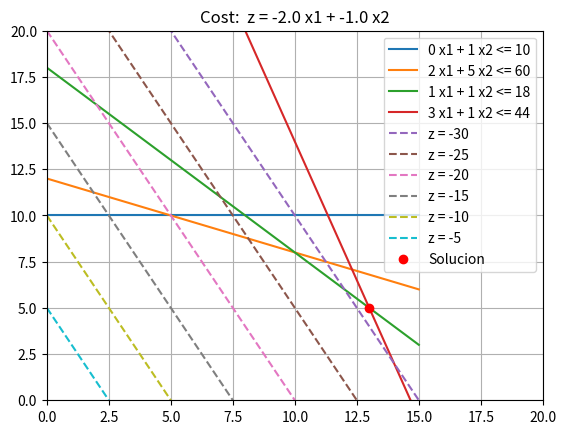
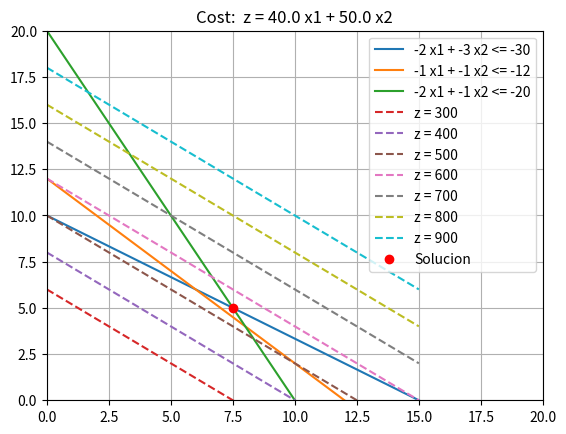

Here is the Python script that generated these plots, in order:
import numpy as np
import matplotlib.pyplot as plt
from scipy.optimize import linprog


#página guia para la aplición:
#https://stephendata.science.blog/2020/02/07/programacion-lineal-con-python/

#Problemas tomados de:
# [redacted]
# [redacted]

#3.1-5 Maximizar

#   Z = 2 X1 + X2

#sujeta a

#          X2 <= 10
# 2 X1 + 5 X2 <= 60
#   X1 +   X2 <= 18
# 3 X1 +   X2 <= 44

c = np.array ([-2.0, -1.0])
A = np.array ([[0,1],[2,5],[1,1],[3,1]])
b = np.array ([10,60,18,44])

res = linprog(c, A, b, method = "revised simplex")
print (res)


#3.4-8 Minimizar
# Z = 40 X1 + 50 X2

#sujeto a:

#  2X1 + 3 X2 >= 30
#   X1 +   X2 >= 12
#  2X1 +   X2 >= 20


cost = np.array ([40.0 , 50.0])
restric = np.array ([[-2,-3],[-1,-1],[-2,-1]])
coLibres = np.array ([-30,-12,-20])

sol = linprog (cost, restric, coLibres, method = "revised simplex")
print (sol)


#función que grafica la región solución
def plot_constructor(c,A,b,limites,zz):
    N = A.shape[0]
    print("Number of contraints inequalities: ", N)
    plt.figure()
    plt.title("Cost:  z = "+ " + ".join([str(x)+" x"+str(i+1) for i,x in enumerate(c)]))
    X = np.linspace(0,15)
    for i in range(0,N):
        c_txt = " + ".join([str(x)+" x"+str(i+1) for i,x in enumerate(A[i,:])]) + " <= " + str(b[i])
        plt.plot(X, -X*(A[i,0]/A[i,1]) + b[i]/A[i,1] ,label = c_txt ) 
 
    for j in range(zz[0],zz[1], zz[2]):
        c_txt = "z = " + str(j)
        plt.plot(X, -X*(c[0]/c[1]) + (j/c[1]), "--" ,label = c_txt ) 
         
    res = linprog(c, A, b, method="revised simplex")
    plt.plot(res.x[0],res.x[1],"ro", label="Solucion")
     
    plt.xlim(0,limites[0])
    plt.ylim(0,limites[1])
    plt.legend()
    plt.grid()
    plt.show()


#gráfica del problema de maximización
plot_constructor(c,A,b,[20,20],[-30,0,5])

plot_constructor(cost, restric, coLibres, [20,20], [300,1000,100])

